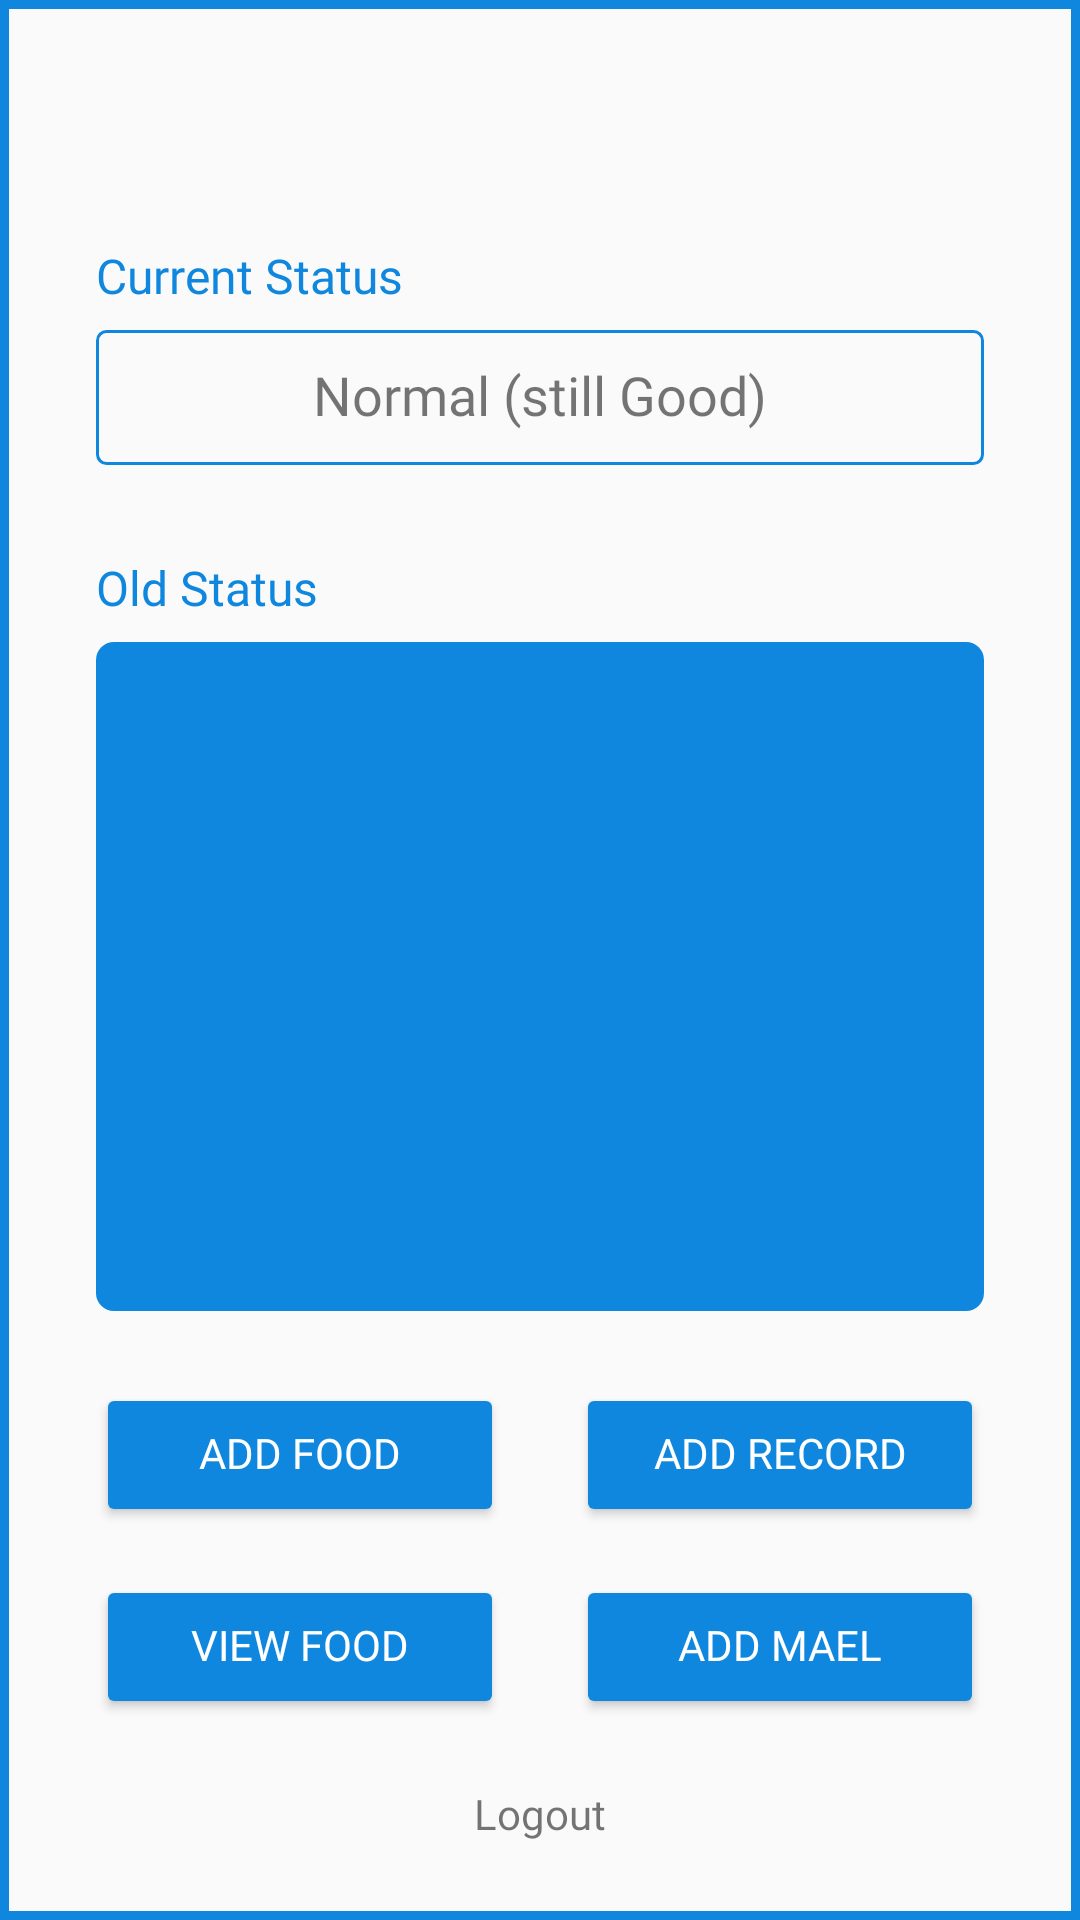

This screen was rendered from an Android layout file. Write that file and the resources it references.
<!-- AndroidManifest.xml: application theme Theme.BMI -->
<!-- res/layout/activity_home.xml -->
<?xml version="1.0" encoding="utf-8"?>
<androidx.constraintlayout.widget.ConstraintLayout xmlns:android="http://schemas.android.com/apk/res/android"
    xmlns:app="http://schemas.android.com/apk/res-auto"
    xmlns:tools="http://schemas.android.com/tools"
    android:layout_width="match_parent"
    android:layout_height="match_parent"
    android:background="@drawable/shape_custom_background"
    tools:context=".HomeActivity">

    <Button
        android:id="@+id/btnAddMael"
        android:layout_width="0dp"
        android:layout_height="wrap_content"
        android:layout_marginStart="16dp"
        android:layout_marginEnd="32dp"
        android:backgroundTint="@color/app_color"
        android:fontFamily="@font/poppins_bold"
        android:text="@string/add_mael"
        android:textColor="@color/white"
        app:layout_constraintBottom_toBottomOf="@+id/btnViewFoods"
        app:layout_constraintEnd_toEndOf="parent"
        app:layout_constraintStart_toEndOf="@+id/btnViewFoods"
        app:layout_constraintTop_toTopOf="@+id/btnViewFoods" />

    <TextView

        android:id="@+id/loginWelcome"
        android:layout_width="wrap_content"
        android:layout_height="wrap_content"
        android:layout_marginTop="24dp"
        android:fontFamily="@font/poppins_bold"
        android:gravity="center"
        tools:text="Hi, Heba"
        android:textColor="@color/black"
        android:textSize="30sp"
        app:layout_constraintEnd_toEndOf="parent"
        app:layout_constraintHorizontal_bias="0.532"
        app:layout_constraintStart_toStartOf="parent"
        app:layout_constraintTop_toTopOf="parent" />

    <TextView
        android:id="@+id/textView10"
        android:layout_width="wrap_content"
        android:layout_height="0dp"
        android:layout_marginStart="32dp"
        android:layout_marginTop="24dp"
        android:fontFamily="@font/poppins_medium"
        android:text="@string/current_status"
        android:textColor="@color/app_color"
        android:textSize="16sp"
        app:layout_constraintStart_toStartOf="parent"
        app:layout_constraintTop_toBottomOf="@+id/loginWelcome" />

    <TextView
        android:id="@+id/txtCurrent"
        android:layout_width="0dp"
        android:layout_height="45dp"
        android:layout_marginTop="8dp"
        android:layout_marginEnd="32dp"
        android:background="@drawable/shape_input_info"
        android:fontFamily="@font/poppins_regular"
        android:gravity="center"
        android:text="Normal (still Good)"
        android:textSize="18sp"
        app:layout_constraintEnd_toEndOf="parent"
        app:layout_constraintStart_toStartOf="@+id/textView10"
        app:layout_constraintTop_toBottomOf="@+id/textView10" />

    <TextView
        android:id="@+id/textView12"
        android:layout_width="wrap_content"
        android:layout_height="wrap_content"
        android:layout_marginTop="32dp"
        android:fontFamily="@font/poppins_medium"
        android:text="@string/old_status"
        android:textColor="@color/app_color"
        android:textSize="16sp"
        app:layout_constraintStart_toStartOf="@+id/txtCurrent"
        app:layout_constraintTop_toBottomOf="@+id/txtCurrent" />

    <androidx.recyclerview.widget.RecyclerView
        android:id="@+id/recyclerStatus"
        android:layout_width="0dp"
        android:layout_height="0dp"
        android:layout_marginStart="32dp"
        android:layout_marginTop="8dp"
        android:layout_marginEnd="32dp"
        android:layout_marginBottom="24dp"
        android:background="@drawable/shape_home_list"
        app:layout_constraintBottom_toTopOf="@+id/btnAddFood"
        app:layout_constraintEnd_toEndOf="parent"
        app:layout_constraintStart_toStartOf="parent"
        app:layout_constraintTop_toBottomOf="@+id/textView12"
        tools:listitem="@layout/row_old_status" />

    <TextView
        android:id="@+id/logout"
        android:layout_width="wrap_content"
        android:layout_height="17dp"
        android:layout_marginBottom="26dp"
        android:fontFamily="@font/poppins_bold"
        android:text="@string/logout"

        app:layout_constraintBottom_toBottomOf="parent"
        app:layout_constraintEnd_toEndOf="parent"
        app:layout_constraintStart_toStartOf="parent" />

    <Button
        android:id="@+id/btnViewFoods"
        android:layout_width="0dp"
        android:layout_height="wrap_content"
        android:layout_marginStart="32dp"
        android:layout_marginEnd="8dp"
        android:layout_marginBottom="24dp"
        android:backgroundTint="@color/app_color"
        android:fontFamily="@font/poppins_bold"
        android:text="@string/view_food"
        android:textColor="@color/white"
        app:layout_constraintBottom_toTopOf="@+id/logout"
        app:layout_constraintEnd_toStartOf="@+id/btnAddMael"
        app:layout_constraintStart_toStartOf="parent" />

    <Button
        android:id="@+id/btnAddFood"
        android:layout_width="0dp"
        android:layout_height="wrap_content"
        android:layout_marginStart="32dp"
        android:layout_marginEnd="8dp"
        android:layout_marginBottom="16dp"
        android:backgroundTint="@color/app_color"
        android:fontFamily="@font/poppins_bold"
        android:text="@string/add_food"
        android:textColor="@color/white"
        app:layout_constraintBottom_toTopOf="@+id/btnViewFoods"
        app:layout_constraintEnd_toStartOf="@+id/btnAddRecord"
        app:layout_constraintHorizontal_bias="0.5"
        app:layout_constraintStart_toStartOf="parent" />

    <Button
        android:id="@+id/btnAddRecord"
        android:layout_width="0dp"
        android:layout_height="wrap_content"
        android:layout_marginStart="16dp"
        android:layout_marginEnd="32dp"
        android:backgroundTint="@color/app_color"
        android:fontFamily="@font/poppins_bold"
        android:text="@string/add_record"
        android:textColor="@color/white"
        app:layout_constraintBottom_toBottomOf="@+id/btnAddFood"
        app:layout_constraintEnd_toEndOf="parent"
        app:layout_constraintHorizontal_bias="0.5"
        app:layout_constraintStart_toEndOf="@+id/btnAddFood"
        app:layout_constraintTop_toTopOf="@+id/btnAddFood" />

</androidx.constraintlayout.widget.ConstraintLayout>
<!-- res/layout/row_old_status.xml (included above) -->
<?xml version="1.0" encoding="utf-8"?>
<androidx.cardview.widget.CardView xmlns:android="http://schemas.android.com/apk/res/android"
    xmlns:app="http://schemas.android.com/apk/res-auto"
    xmlns:tools="http://schemas.android.com/tools"
    android:layout_width="match_parent"
    android:layout_marginStart="24dp"
    android:layout_marginEnd="24dp"
    android:layout_marginBottom="8dp"
    app:cardCornerRadius="8dp"
    android:layout_marginTop="16dp"
    android:layout_height="120dp">

    <androidx.constraintlayout.widget.ConstraintLayout
        android:layout_width="match_parent"
        android:layout_height="match_parent">

        <View
            android:id="@+id/view"
            android:layout_width="1.5dp"
            android:layout_height="match_parent"
            android:background="@color/app_color"
            app:layout_constraintBottom_toBottomOf="parent"
            app:layout_constraintEnd_toEndOf="parent"
            app:layout_constraintStart_toStartOf="parent"
            app:layout_constraintTop_toTopOf="parent" />

        <View
            android:id="@+id/view2"
            android:layout_width="match_parent"
            android:layout_height="1.5dp"
            android:background="@color/app_color"
            app:layout_constraintBottom_toBottomOf="parent"
            app:layout_constraintEnd_toEndOf="parent"
            app:layout_constraintStart_toStartOf="parent"
            app:layout_constraintTop_toTopOf="parent" />

        <TextView
            android:id="@+id/txtDate"
            android:layout_width="wrap_content"
            android:layout_height="wrap_content"
            android:textColor="@color/black"
            app:layout_constraintBottom_toTopOf="@+id/view2"
            app:layout_constraintEnd_toStartOf="@+id/view"
            app:layout_constraintStart_toStartOf="parent"
            app:layout_constraintTop_toTopOf="parent" />

        <TextView
            android:id="@+id/txtKG"
            android:layout_width="wrap_content"
            android:layout_height="wrap_content"
            android:textColor="@color/black"
            app:layout_constraintBottom_toTopOf="@+id/view2"
            app:layout_constraintEnd_toEndOf="parent"
            app:layout_constraintStart_toEndOf="@+id/view"
            app:layout_constraintTop_toTopOf="parent" />

        <TextView
            android:id="@+id/txtStatus"
            android:layout_width="wrap_content"
            android:layout_height="wrap_content"
            android:textColor="@color/black"
            app:layout_constraintBottom_toBottomOf="parent"
            app:layout_constraintEnd_toStartOf="@+id/view"
            app:layout_constraintStart_toStartOf="parent"
            app:layout_constraintTop_toBottomOf="@+id/view2" />

        <TextView
            android:id="@+id/txtCM"
            android:layout_width="wrap_content"
            android:layout_height="wrap_content"
            android:textColor="@color/black"
            app:layout_constraintBottom_toBottomOf="parent"
            app:layout_constraintEnd_toEndOf="parent"
            app:layout_constraintStart_toEndOf="@+id/view"
            app:layout_constraintTop_toBottomOf="@+id/view2" />


    </androidx.constraintlayout.widget.ConstraintLayout>
</androidx.cardview.widget.CardView>
<!-- resources referenced by this layout -->
<resources>
  <color name="app_color">#0F87DE</color>
  <color name="black">#FF000000</color>
  <color name="white">#FFFFFFFF</color>
  <!-- drawable shape_custom_background (drawable) -->
  <?xml version="1.0" encoding="utf-8"?>
  <shape xmlns:android="http://schemas.android.com/apk/res/android"
      android:shape="rectangle">
  
      <stroke
          android:width="3dp"
          android:color="@color/app_color" />
  </shape>
  <!-- drawable shape_home_list (drawable) -->
  <?xml version="1.0" encoding="utf-8"?>
  <shape android:shape="rectangle" xmlns:android="http://schemas.android.com/apk/res/android">
  <solid android:color="@color/app_color"/>
      <corners android:radius="6dp"/>
  </shape>
  <!-- drawable shape_input_info (drawable) -->
  <?xml version="1.0" encoding="utf-8"?>
  <shape xmlns:android="http://schemas.android.com/apk/res/android"
      android:shape="rectangle">
      <corners android:radius="3dp"/>
      <stroke
          android:width="1dp"
          android:color="@color/app_color" />
  </shape>
  <string name="add_food">Add Food</string>
  <string name="add_mael">Add Mael</string>
  <string name="add_record">Add Record</string>
  <string name="current_status">Current Status</string>
  <string name="logout">Logout</string>
  <string name="old_status">Old Status</string>
  <string name="view_food">View Food</string>
  <style name="Theme.BMI" parent="Theme.AppCompat.Light.DarkActionBar">
          
          <item name="colorPrimary">@color/app_color</item>
          <item name="colorPrimaryDark">@color/app_color</item>
          <item name="colorAccent">@color/app_color</item>
          <item name="android:includeFontPadding">false</item>
          
      </style>
</resources>
